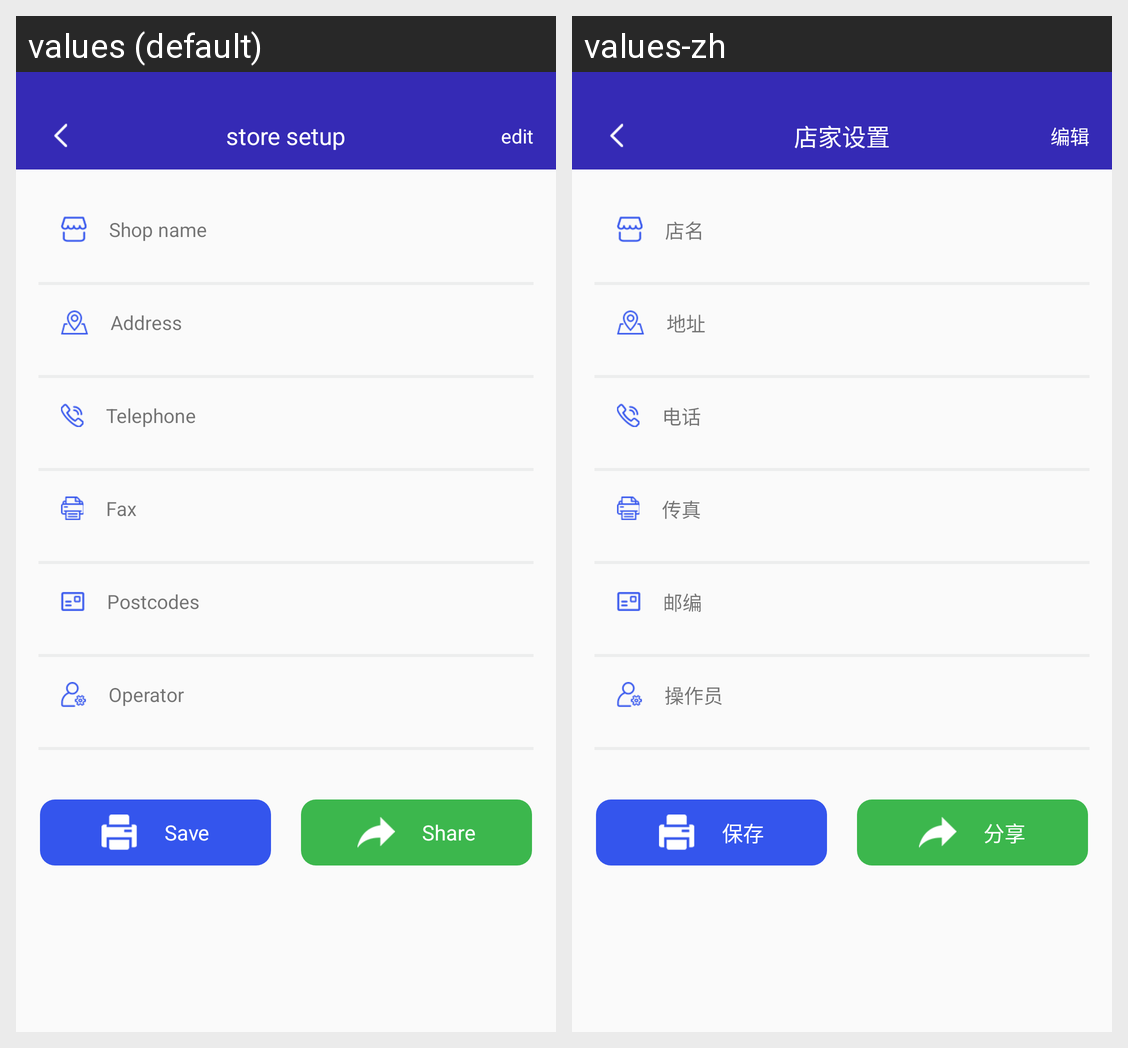

For this localized Android screen grid, give each drawn string resource with its value in every locale shown.
Android screen res/layout/activity_system_setup.xml rendered under 2 locales, left to right: values (default), values-zh. Device: Nexus 5 (rendered at 1080×1920; each locale shown at half size, 540×960, under a caption strip naming it); theme AppTheme.
Strings drawn on this screen, with the default value and each locale's value (text and hints the layout hard-codes, and strings that could not be matched under every locale, appear in the picture but are not listed):

str_store_setup
  values: store setup
  values-zh: 店家设置

str_edit
  values: edit
  values-zh: 编辑

str_store_name
  values: Shop name
  values-zh: 店名

str_address
  values: Address
  values-zh: 地址

str_telephone
  values: Telephone
  values-zh: 电话

str_fax
  values: Fax
  values-zh: 传真

str_postcodes
  values: Postcodes
  values-zh: 邮编

str_operator
  values: Operator
  values-zh: 操作员

str_Save
  values: Save
  values-zh: 保存

str_share
  values: Share
  values-zh: 分享
